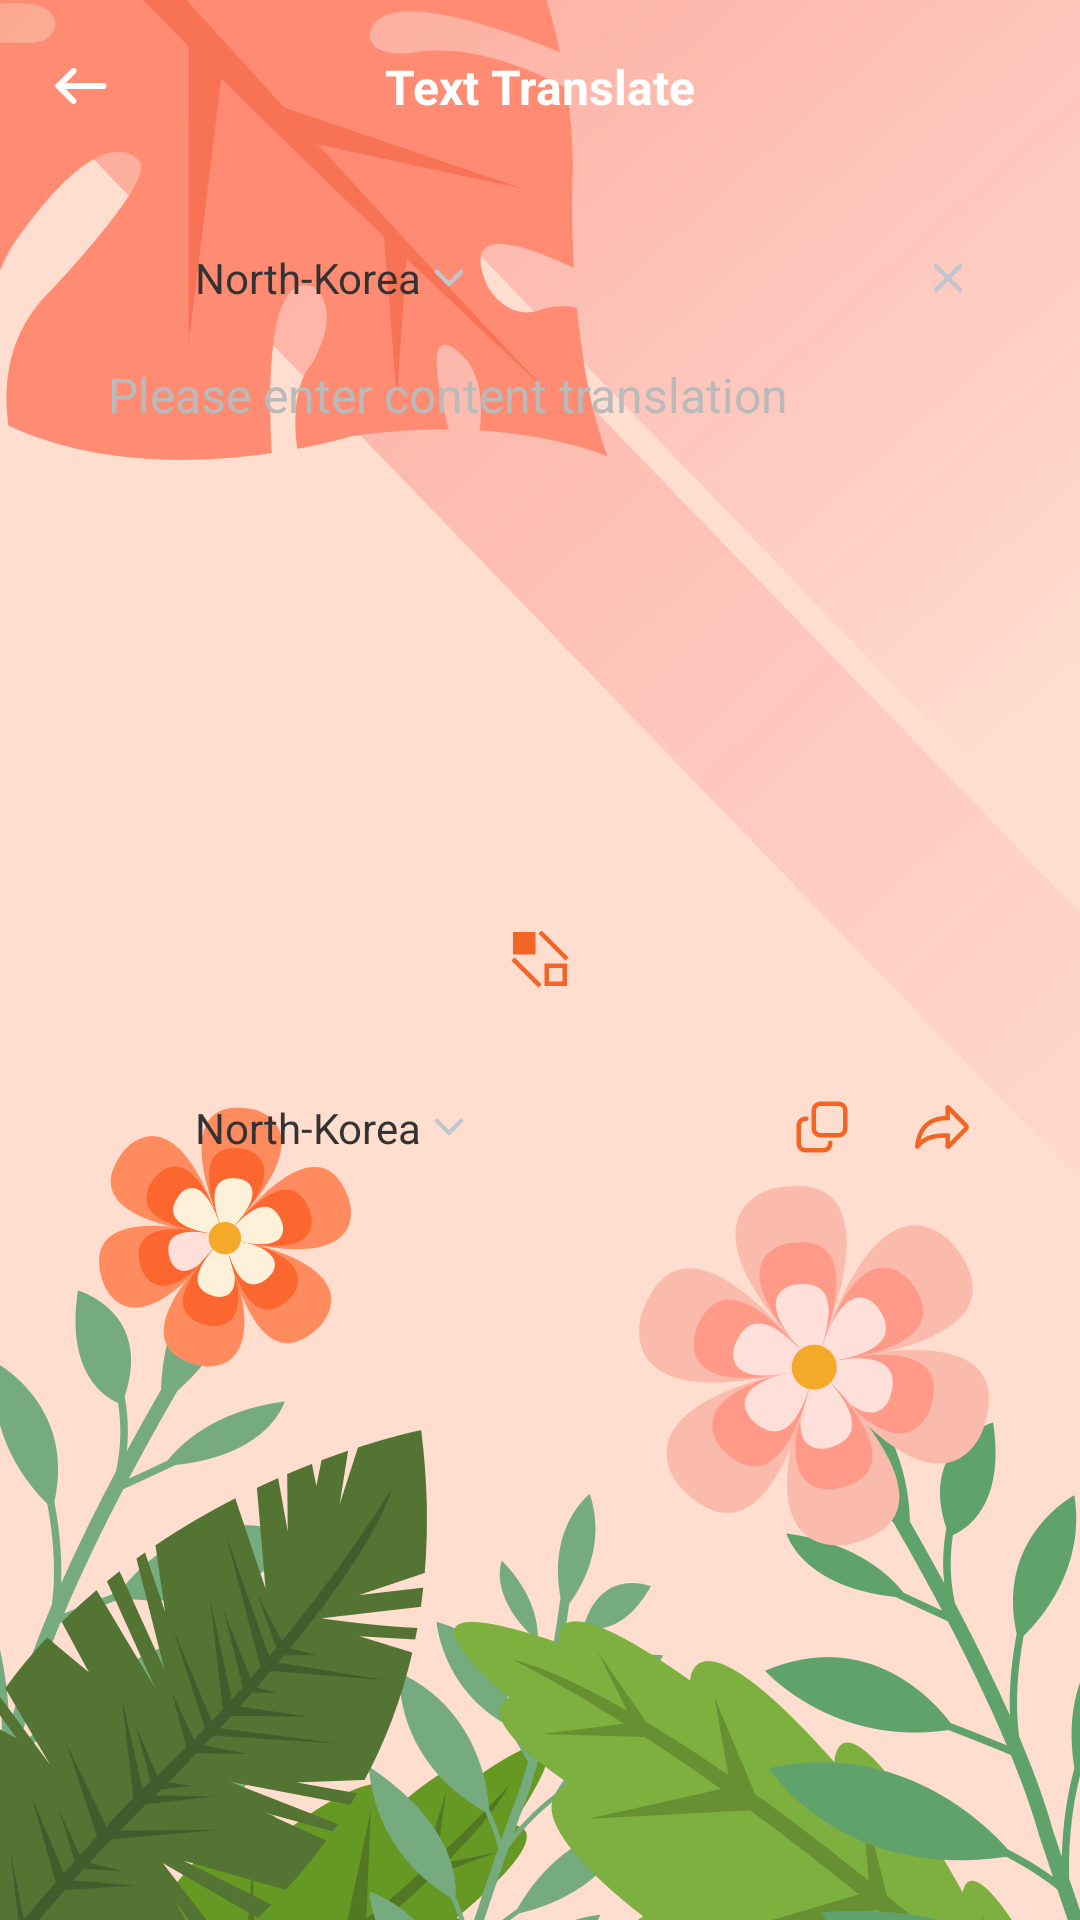

Produce the Android XML layout that renders to this screen, including the resource entries it uses.
<!-- AndroidManifest.xml: application theme Theme.GoTranslate -->
<!-- res/layout/activity_text_translator.xml -->
<?xml version="1.0" encoding="utf-8"?>
<androidx.constraintlayout.widget.ConstraintLayout xmlns:android="http://schemas.android.com/apk/res/android"
    xmlns:app="http://schemas.android.com/apk/res-auto"
    xmlns:tools="http://schemas.android.com/tools"
    android:layout_width="match_parent"
    android:layout_height="match_parent"
    android:background="#FFDECF">
    <androidx.appcompat.widget.AppCompatImageView
        android:layout_width="match_parent"
        android:layout_height="393dp"
        android:src="@drawable/bg"
        android:scaleType="centerCrop"
        app:layout_constraintTop_toTopOf="parent"/>
    <androidx.appcompat.widget.AppCompatImageView
        android:layout_width="match_parent"
        android:layout_height="285dp"
        android:src="@drawable/bg2"
        android:scaleType="centerCrop"
        app:layout_constraintBottom_toBottomOf="parent"/>
    <View
        android:id="@+id/view"
        android:layout_width="match_parent"
        android:layout_height="0.5dp"
        app:layout_constraintTop_toTopOf="parent"/>
    <androidx.appcompat.widget.AppCompatImageView
        android:id="@+id/iv_back"
        android:layout_width="24dp"
        android:layout_height="24dp"
        android:src="@drawable/back"
        android:layout_margin="16dp"
        app:layout_constraintLeft_toLeftOf="parent"
        app:layout_constraintTop_toBottomOf="@id/view"/>
    <androidx.appcompat.widget.AppCompatTextView
        android:layout_width="wrap_content"
        android:layout_height="wrap_content"
        android:textSize="16sp"
        android:textStyle="bold"
        android:text="Text Translate"
        android:textColor="@color/white"
        app:layout_constraintLeft_toLeftOf="parent"
        app:layout_constraintRight_toRightOf="parent"
        app:layout_constraintTop_toTopOf="@id/iv_back"
        app:layout_constraintBottom_toBottomOf="@id/iv_back"/>
    <androidx.constraintlayout.widget.ConstraintLayout
        android:id="@+id/cl_top"
        android:layout_width="match_parent"
        android:layout_height="227dp"
        android:padding="16dp"
        android:layout_marginTop="24dp"
        android:layout_marginLeft="20dp"
        android:layout_marginRight="20dp"
        android:background="@drawable/bg_ffffff_10dp"
        app:layout_constraintTop_toBottomOf="@id/iv_back">
        <androidx.appcompat.widget.LinearLayoutCompat
            android:id="@+id/llc_top"
            android:layout_width="wrap_content"
            android:layout_height="wrap_content"
            android:gravity="center_vertical"
            app:layout_constraintTop_toTopOf="parent"
            app:layout_constraintLeft_toLeftOf="parent">
            <androidx.appcompat.widget.AppCompatImageView
                android:id="@+id/iv_top_logo"
                android:layout_width="24dp"
                android:layout_height="24dp" />
            <androidx.appcompat.widget.AppCompatTextView
                android:id="@+id/tv_top_name"
                android:layout_width="wrap_content"
                android:layout_height="wrap_content"
                android:textSize="14sp"
                android:text="North-Korea"
                android:textColor="#333333"
                android:layout_marginLeft="5dp" />
            <androidx.appcompat.widget.AppCompatImageView
                android:layout_width="14dp"
                android:layout_height="14dp"
                android:src="@drawable/down"
                android:layout_marginLeft="2dp" />
        </androidx.appcompat.widget.LinearLayoutCompat>
        <androidx.appcompat.widget.AppCompatImageView
            android:id="@+id/iv_top_cancel"
            android:layout_width="16dp"
            android:layout_height="16dp"
            android:src="@drawable/cancel"
            app:layout_constraintRight_toRightOf="parent"
            app:layout_constraintTop_toTopOf="@id/llc_top"
            app:layout_constraintBottom_toBottomOf="@id/llc_top" />
        <androidx.core.widget.NestedScrollView
            android:layout_width="match_parent"
            android:layout_height="0dp"
            android:fillViewport="true"
            android:layout_marginTop="16dp"
            android:overScrollMode="never"
            app:layout_constraintBottom_toBottomOf="parent"
            app:layout_constraintTop_toBottomOf="@id/llc_top">
            <androidx.appcompat.widget.AppCompatTextView
                android:id="@+id/tv_top_content"
                android:layout_width="match_parent"
                android:layout_height="match_parent"
                android:textSize="16sp"
                android:gravity="start"
                android:textColor="#333333"
                android:textColorHint="#BABABA"
                android:hint="Please enter content translation" />
        </androidx.core.widget.NestedScrollView>
    </androidx.constraintlayout.widget.ConstraintLayout>
    <androidx.appcompat.widget.AppCompatImageView
        android:id="@+id/iv_change"
        android:layout_width="24dp"
        android:layout_height="24dp"
        android:src="@drawable/change"
        android:layout_marginTop="16dp"
        app:layout_constraintLeft_toLeftOf="parent"
        app:layout_constraintRight_toRightOf="parent"
        app:layout_constraintTop_toBottomOf="@id/cl_top"/>
    <androidx.constraintlayout.widget.ConstraintLayout
        android:id="@+id/cl_bottom"
        android:layout_width="match_parent"
        android:layout_height="227dp"
        android:padding="16dp"
        android:layout_marginTop="16dp"
        android:layout_marginLeft="20dp"
        android:layout_marginRight="20dp"
        android:background="@drawable/bg_ffffff_10dp"
        app:layout_constraintTop_toBottomOf="@id/iv_change">
        <androidx.appcompat.widget.AppCompatImageView
            android:id="@+id/iv_bottom_logo"
            android:layout_width="24dp"
            android:layout_height="24dp"
            app:layout_constraintTop_toTopOf="parent"
            app:layout_constraintLeft_toLeftOf="parent"/>
        <androidx.appcompat.widget.AppCompatTextView
            android:id="@+id/tv_bottom_name"
            android:layout_width="wrap_content"
            android:layout_height="wrap_content"
            android:textSize="14sp"
            android:text="North-Korea"
            android:textColor="#333333"
            android:layout_marginLeft="5dp"
            app:layout_constraintTop_toTopOf="@id/iv_bottom_logo"
            app:layout_constraintLeft_toRightOf="@id/iv_bottom_logo"
            app:layout_constraintBottom_toBottomOf="@id/iv_bottom_logo"/>
        <androidx.appcompat.widget.AppCompatImageView
            android:layout_width="14dp"
            android:layout_height="14dp"
            android:src="@drawable/down"
            android:layout_marginLeft="2dp"
            app:layout_constraintTop_toTopOf="@id/iv_bottom_logo"
            app:layout_constraintLeft_toRightOf="@id/tv_bottom_name"
            app:layout_constraintBottom_toBottomOf="@id/iv_bottom_logo" />
        <androidx.appcompat.widget.AppCompatImageView
            android:id="@+id/iv_top_copy"
            android:layout_width="20dp"
            android:layout_height="20dp"
            android:src="@drawable/copy"
            android:layout_marginRight="20dp"
            app:layout_constraintRight_toLeftOf="@id/iv_top_share"
            app:layout_constraintTop_toTopOf="@id/iv_bottom_logo"
            app:layout_constraintBottom_toBottomOf="@id/iv_bottom_logo" />
        <androidx.appcompat.widget.AppCompatImageView
            android:id="@+id/iv_top_share"
            android:layout_width="20dp"
            android:layout_height="20dp"
            android:src="@drawable/share"
            app:layout_constraintRight_toRightOf="parent"
            app:layout_constraintTop_toTopOf="@id/iv_bottom_logo"
            app:layout_constraintBottom_toBottomOf="@id/iv_bottom_logo" />
        <androidx.core.widget.NestedScrollView
            android:layout_width="match_parent"
            android:layout_height="0dp"
            android:fillViewport="true"
            android:overScrollMode="never"
            android:layout_marginTop="16dp"
            app:layout_constraintBottom_toBottomOf="parent"
            app:layout_constraintTop_toBottomOf="@id/iv_bottom_logo">
            <androidx.appcompat.widget.AppCompatTextView
                android:id="@+id/tv_bottom_content"
                android:layout_width="match_parent"
                android:layout_height="match_parent"
                android:textSize="16sp"
                android:gravity="start"
                android:textColor="#333333" />
        </androidx.core.widget.NestedScrollView>
    </androidx.constraintlayout.widget.ConstraintLayout>
</androidx.constraintlayout.widget.ConstraintLayout>
<!-- resources referenced by this layout -->
<resources>
  <color name="white">#FFFFFFFF</color>
  <!-- drawable back: png bitmap (drawable-xxhdpi, 519 bytes) -->
  <!-- drawable bg: png bitmap (drawable-xxhdpi, 77555 bytes) -->
  <!-- drawable bg2: png bitmap (drawable-xxhdpi, 49901 bytes) -->
  <!-- drawable cancel: png bitmap (drawable-xxhdpi, 500 bytes) -->
  <!-- drawable change: png bitmap (drawable-xxhdpi, 664 bytes) -->
  <!-- drawable copy: png bitmap (drawable-xxhdpi, 1003 bytes) -->
  <!-- drawable down: png bitmap (drawable-xxhdpi, 436 bytes) -->
  <!-- drawable share: png bitmap (drawable-xxhdpi, 2140 bytes) -->
  <style name="Theme.GoTranslate" parent="Theme.MaterialComponents.DayNight.NoActionBar">
          <item name="android:statusBarColor">@android:color/transparent</item>
          <item name="android:windowLightStatusBar">true</item>
      </style>
</resources>
